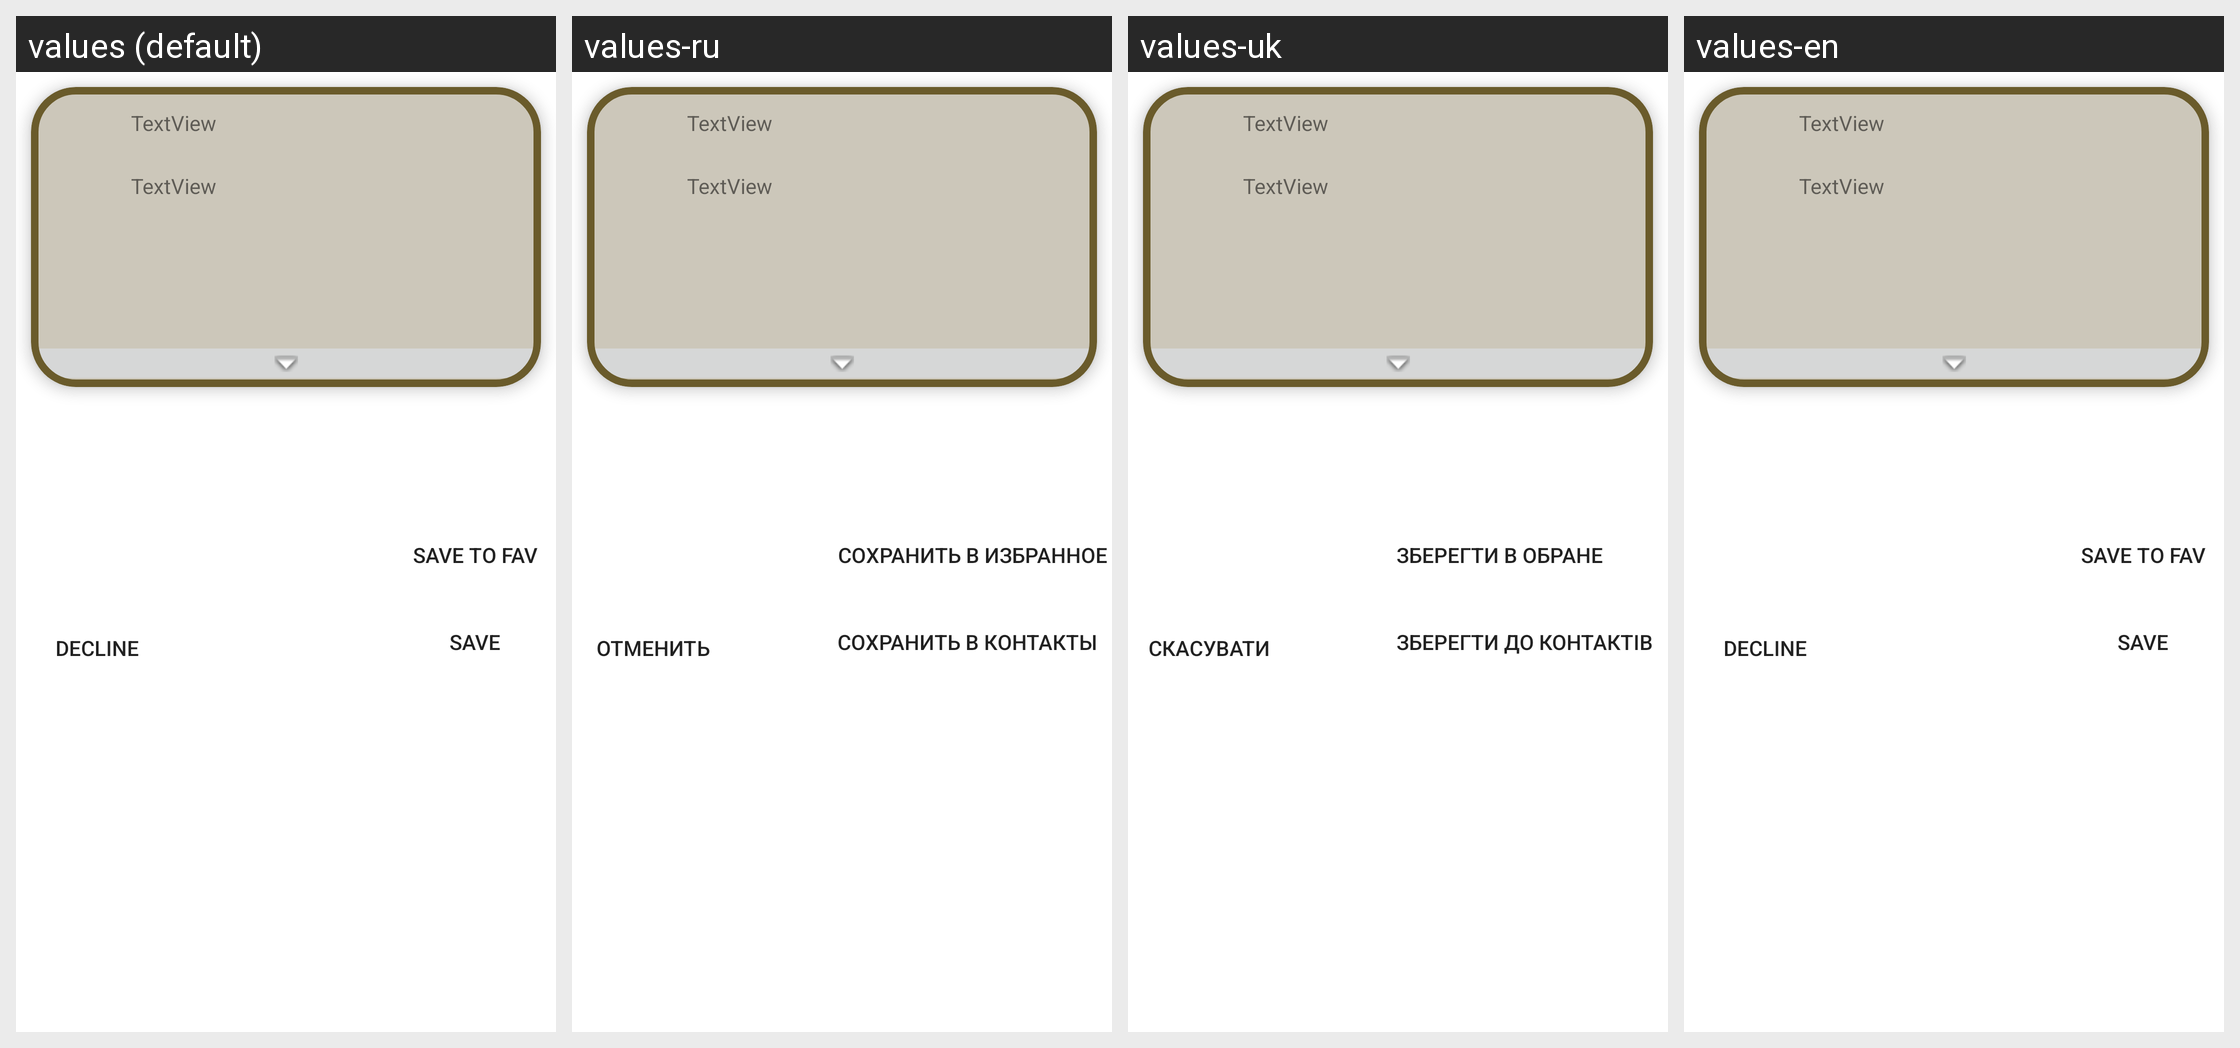

For this localized Android screen grid, give each drawn string resource with its value in every locale shown.
Android screen res/layout/new_caontact_dialog_layout.xml rendered under 4 locales, left to right: values (default), values-ru, values-uk, values-en. Device: Nexus 5 (rendered at 1080×1920; each locale shown at half size, 540×960, under a caption strip naming it); theme Theme.QRWallet.
Strings drawn on this screen, with the default value and each locale's value (text and hints the layout hard-codes, and strings that could not be matched under every locale, appear in the picture but are not listed):

decline
  values: DECLINE
  values-ru: Отменить
  values-uk: Скасувати
  values-en: DECLINE

save_to_fav
  values: SAVE TO FAV
  values-ru: Сохранить в избранное
  values-uk: Зберегти в обране
  values-en: SAVE TO FAV

save
  values: SAVE
  values-ru: Сохранить в контакты
  values-uk: Зберегти до контактiв
  values-en: SAVE
